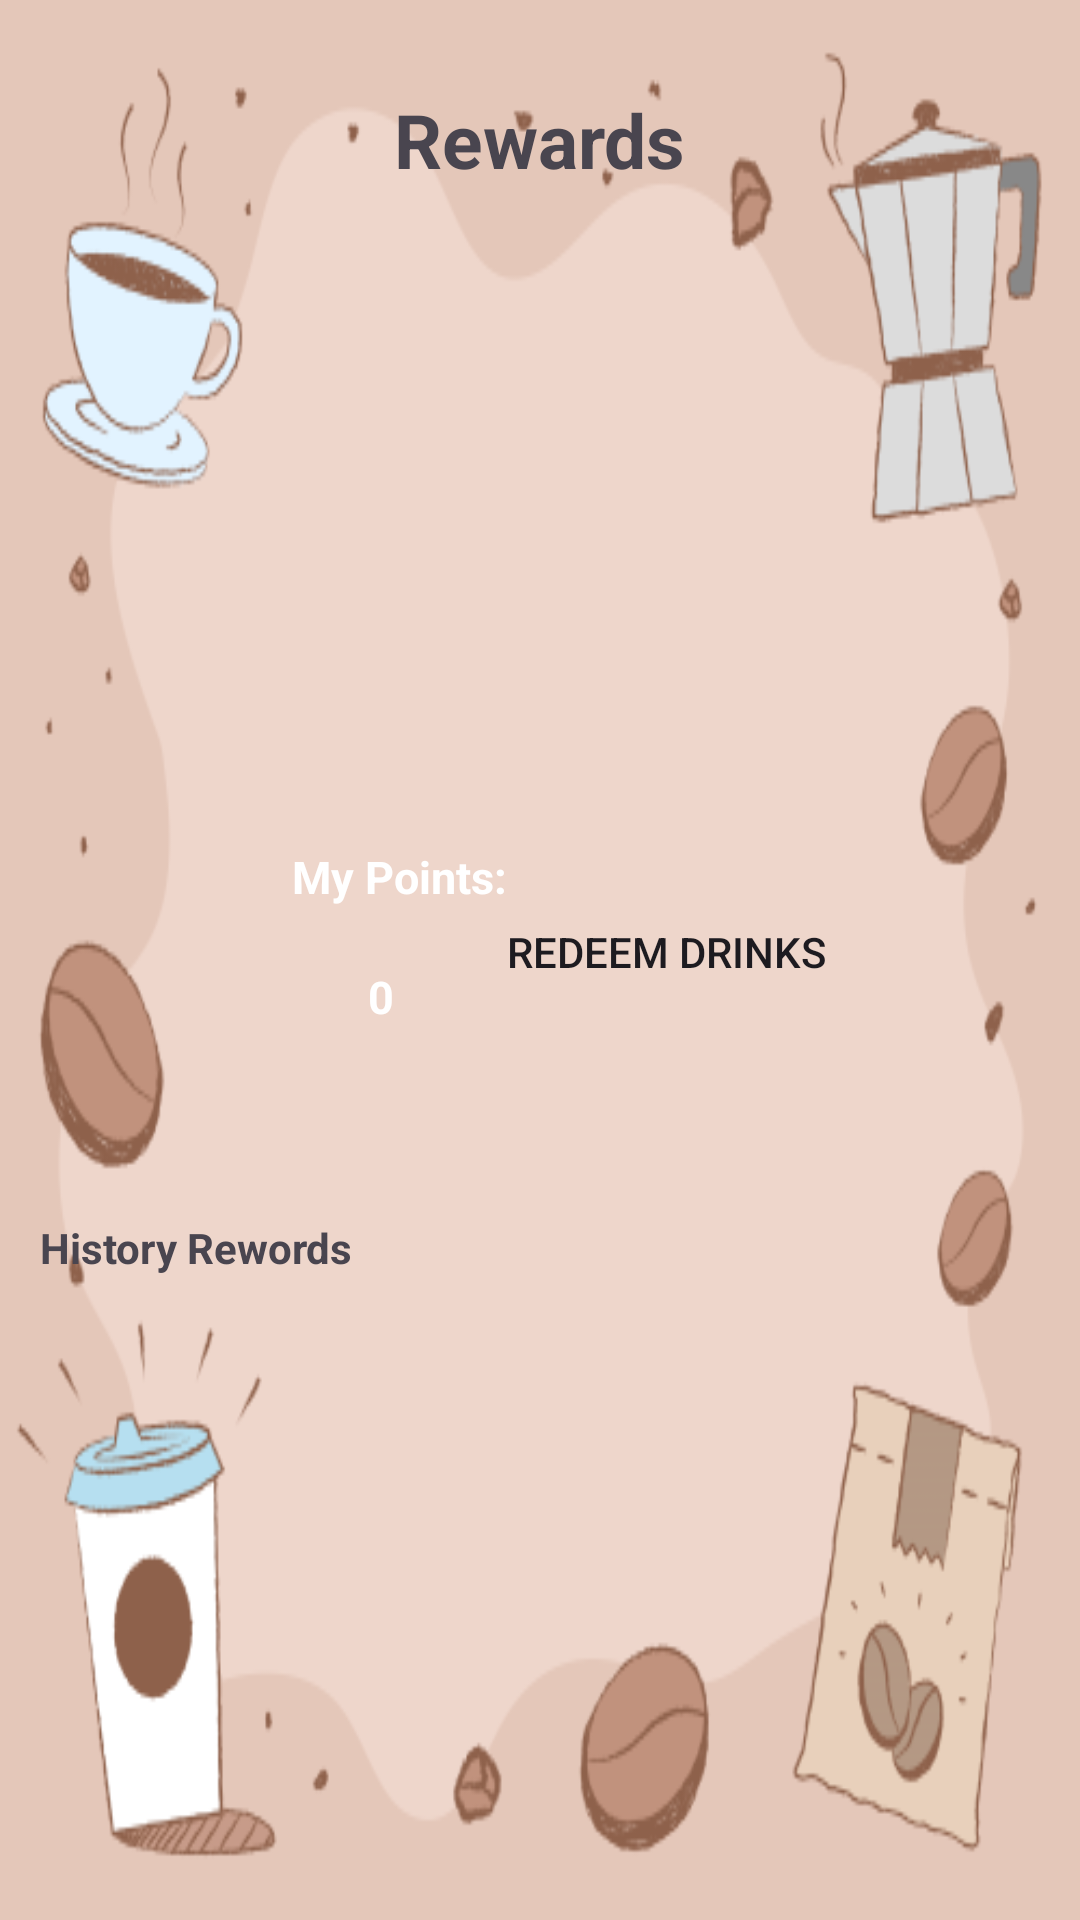

Write the Android layout XML for this screen, with the resource values it uses.
<!-- AndroidManifest.xml: application theme Theme.ShopCafe -->
<!-- res/layout/fragment_gift.xml -->
<?xml version="1.0" encoding="utf-8"?>
<androidx.constraintlayout.widget.ConstraintLayout xmlns:android="http://schemas.android.com/apk/res/android"
    xmlns:app="http://schemas.android.com/apk/res-auto"
    xmlns:tools="http://schemas.android.com/tools"
    android:layout_width="match_parent"
    android:layout_height="match_parent"
    android:background="@drawable/giftbk"
    tools:context=".gift">


    <TextView
        android:id="@+id/textView"
        android:layout_width="wrap_content"
        android:layout_height="wrap_content"
        android:text="@string/Rewards"
        android:textStyle="bold"
        android:textSize="25dp"
        app:layout_constraintBottom_toBottomOf="parent"
        app:layout_constraintEnd_toEndOf="parent"
        app:layout_constraintStart_toStartOf="parent"
        app:layout_constraintTop_toTopOf="parent"
        app:layout_constraintVertical_bias="0.049" />

    <FrameLayout
        android:id="@+id/constraintLayout3"
        android:layout_width="match_parent"
        android:layout_height="150dp"
        android:layout_marginStart="64dp"
        android:layout_marginTop="36dp"
        android:layout_marginEnd="64dp"
        app:layout_constraintBottom_toBottomOf="parent"
        app:layout_constraintEnd_toEndOf="parent"
        app:layout_constraintHorizontal_bias="0.492"
        app:layout_constraintStart_toStartOf="parent"
        app:layout_constraintTop_toBottomOf="@+id/textView"
        app:layout_constraintVertical_bias="0.0">


    </FrameLayout>

    <androidx.constraintlayout.widget.ConstraintLayout
        android:id="@+id/constraintLayout4"
        android:layout_width="match_parent"
        android:layout_height="129dp"
        android:layout_marginStart="64dp"
        android:layout_marginTop="8dp"
        android:layout_marginEnd="64dp"
        android:background="@drawable/shape_gradient"
        android:backgroundTint="@color/shape_gradient"
        app:layout_constraintBottom_toBottomOf="parent"
        app:layout_constraintEnd_toEndOf="parent"
        app:layout_constraintStart_toStartOf="parent"
        app:layout_constraintTop_toBottomOf="@+id/constraintLayout3"
        app:layout_constraintVertical_bias="0.0">

        <TextView
            android:id="@+id/textView5"
            android:layout_width="wrap_content"
            android:layout_height="wrap_content"
            android:text="@string/My_points"
            android:textColor="@color/white"
            android:textSize="15dp"
            android:textStyle="bold"
            app:layout_constraintBottom_toBottomOf="parent"
            app:layout_constraintEnd_toEndOf="parent"
            app:layout_constraintHorizontal_bias="0.207"
            app:layout_constraintStart_toStartOf="parent"
            app:layout_constraintTop_toTopOf="parent"
            app:layout_constraintVertical_bias="0.227"
            tools:ignore="TextSizeCheck" />

        <TextView
            android:id="@+id/score_points"
            android:layout_width="wrap_content"
            android:layout_height="wrap_content"
            android:text="@string/marks"
            android:textColor="@color/white"
            android:textSize="15dp"
            android:textStyle="bold"
            app:layout_constraintBottom_toBottomOf="parent"
            app:layout_constraintEnd_toEndOf="parent"
            app:layout_constraintHorizontal_bias="0.262"
            app:layout_constraintStart_toStartOf="parent"
            app:layout_constraintTop_toBottomOf="@+id/textView5"
            app:layout_constraintVertical_bias="0.307"
            tools:ignore="TextSizeCheck" />

        <Button
            android:id="@+id/reddem_drinks"
            android:layout_width="wrap_content"
            android:layout_height="wrap_content"
            android:background="@drawable/shape_gradient"
            android:backgroundTint="@color/redeem"
            android:text="@string/Redeem"
            app:layout_constraintBottom_toBottomOf="parent"
            app:layout_constraintEnd_toEndOf="parent"
            app:layout_constraintHorizontal_bias="0.644"
            app:layout_constraintStart_toEndOf="@+id/score_points"
            app:layout_constraintTop_toTopOf="parent"
            app:layout_constraintVertical_bias="0.444" />
    </androidx.constraintlayout.widget.ConstraintLayout>

    <TextView
        android:id="@+id/textView3"
        android:layout_width="wrap_content"
        android:layout_height="wrap_content"
        android:layout_marginTop="20dp"
        android:text="@string/His_reward"
        android:textStyle="bold"
        app:layout_constraintBottom_toBottomOf="parent"
        app:layout_constraintEnd_toEndOf="parent"
        app:layout_constraintHorizontal_bias="0.052"
        app:layout_constraintStart_toStartOf="parent"
        app:layout_constraintTop_toBottomOf="@+id/constraintLayout4"
        app:layout_constraintVertical_bias="0.0" />

    <androidx.recyclerview.widget.RecyclerView
        android:layout_width="0dp"
        android:layout_height="0dp"
        android:layout_marginTop="16dp"
        android:id="@+id/recylerRewards"
        app:layout_constraintBottom_toBottomOf="parent"
        app:layout_constraintEnd_toEndOf="parent"
        app:layout_constraintStart_toStartOf="parent"
        app:layout_constraintTop_toBottomOf="@+id/textView3" />
</androidx.constraintlayout.widget.ConstraintLayout>
<!-- resources referenced by this layout -->
<resources>
  <color name="redeem">#30A2CDE9</color>
  <color name="shape_gradient">#324A59</color>
  <color name="white">#FFFFFFFF</color>
  <!-- drawable giftbk: png bitmap (drawable, 52642 bytes) -->
  <string name="His_reward">History Rewords</string>
  <string name="My_points">My Points:</string>
  <string name="Redeem">Redeem drinks</string>
  <string name="Rewards">Rewards</string>
  <string name="marks">0</string>
  <style name="Theme.ShopCafe" parent="Base.Theme.ShopCafe" />
  <style name="Base.Theme.ShopCafe" parent="Theme.Material3.DayNight.NoActionBar">
          
          
      </style>
</resources>
